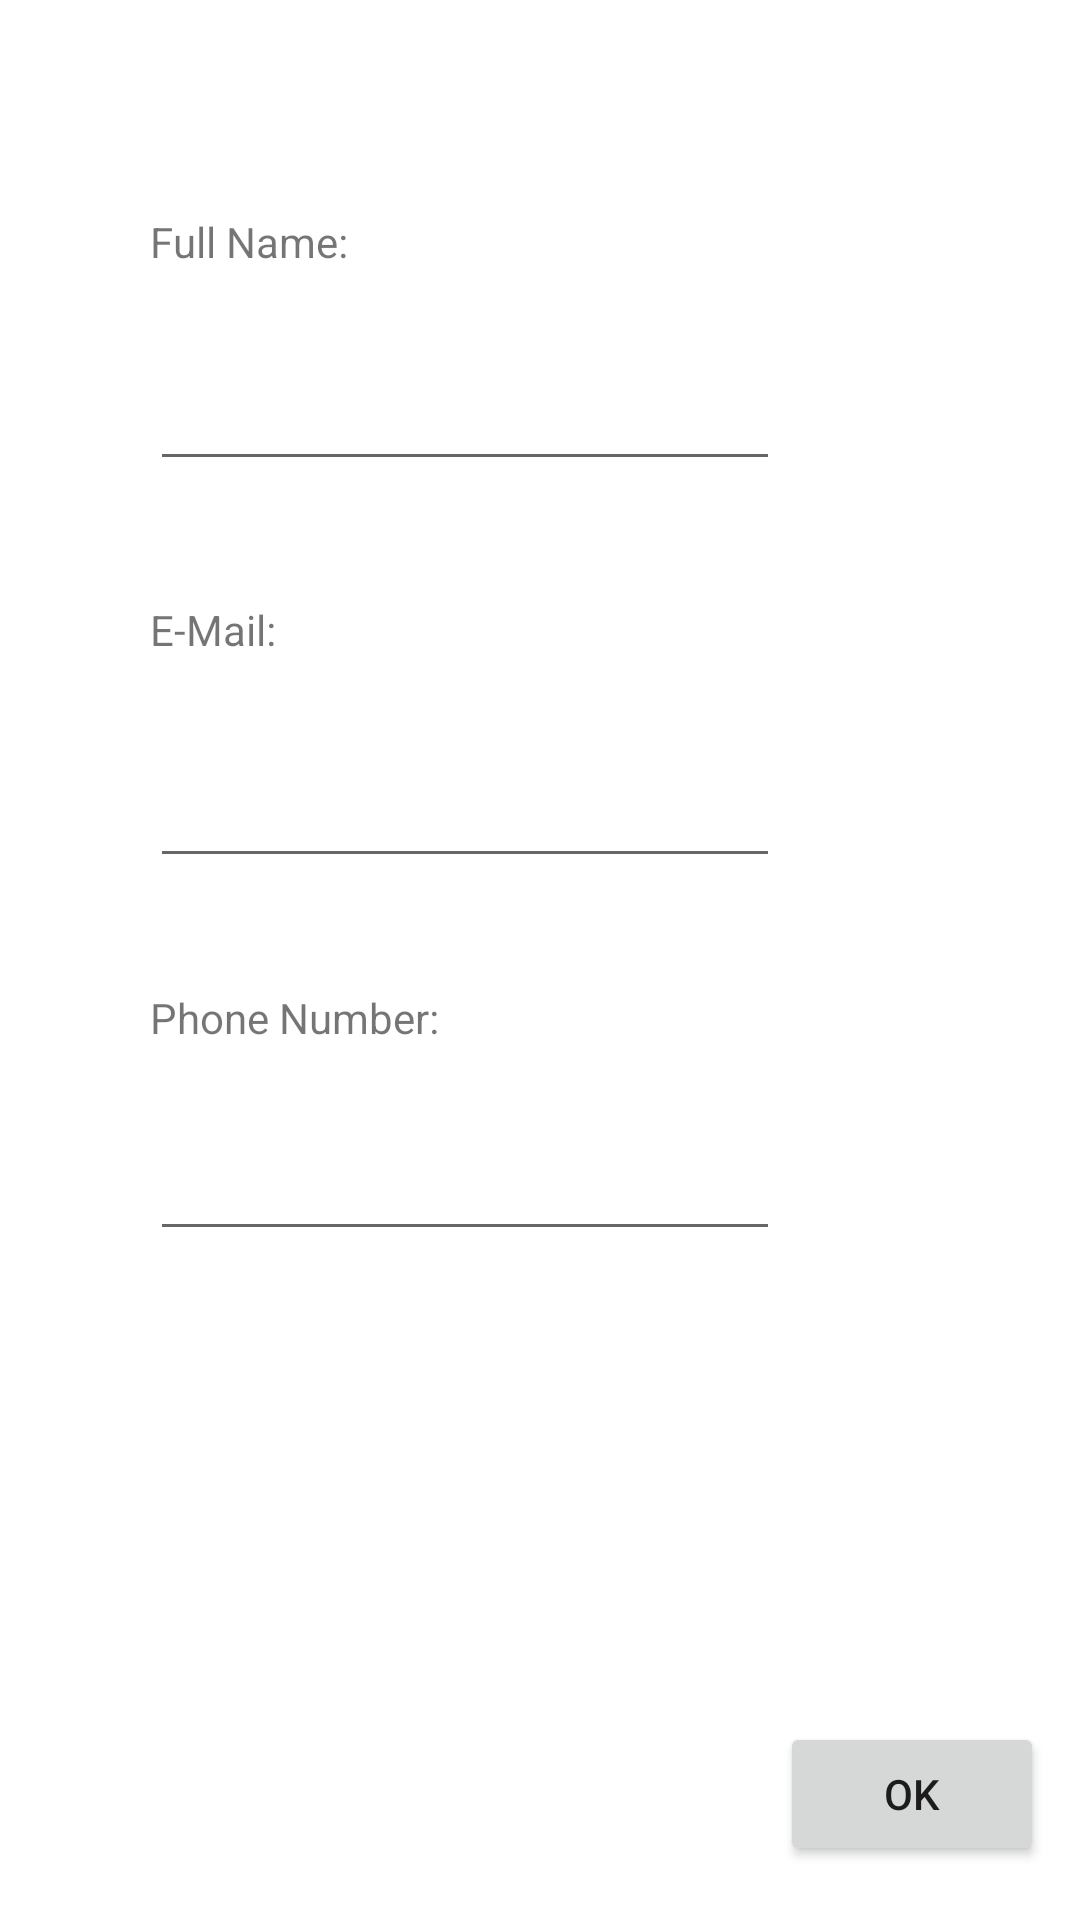

Layout XML and referenced resources for this Android screen:
<!-- AndroidManifest.xml: application theme AppTheme -->
<!-- res/layout/activity_send_shopping_bill.xml -->
<?xml version="1.0" encoding="utf-8"?>
<RelativeLayout xmlns:android="http://schemas.android.com/apk/res/android"
    xmlns:app="http://schemas.android.com/apk/res-auto"
    xmlns:tools="http://schemas.android.com/tools"
    android:layout_width="match_parent"
    android:layout_height="match_parent"
    tools:context="com.example.abu.customizeecomerce.SendShoppingBill">

    <TextView
        android:id="@+id/textView62"
        android:layout_width="wrap_content"
        android:layout_height="wrap_content"
        android:layout_marginStart="50dp"
        android:layout_marginTop="71dp"
        android:text="Full Name:"
        android:layout_alignParentTop="true"
        android:layout_alignParentStart="true" />

    <EditText
        android:id="@+id/editTextCustomerName"
        android:layout_width="wrap_content"
        android:layout_height="wrap_content"
        android:layout_marginTop="29dp"
        android:ems="10"
        android:inputType="textPersonName"
        android:layout_below="@+id/textView62"
        android:layout_alignStart="@+id/textView62" />

    <TextView
        android:id="@+id/textView66"
        android:layout_width="wrap_content"
        android:layout_height="wrap_content"
        android:layout_alignStart="@+id/editTextCustomerName"
        android:layout_below="@+id/editTextCustomerName"
        android:layout_marginTop="40dp"
        android:text="E-Mail:" />

    <EditText
        android:id="@+id/editTextCustomerEMail"
        android:layout_width="wrap_content"
        android:layout_height="wrap_content"
        android:layout_alignEnd="@+id/editTextCustomerName"
        android:layout_below="@+id/textView66"
        android:layout_marginTop="32dp"
        android:ems="10"
        android:inputType="textEmailAddress" />

    <TextView
        android:id="@+id/textView67"
        android:layout_width="wrap_content"
        android:layout_height="wrap_content"
        android:layout_alignStart="@+id/editTextCustomerEMail"
        android:layout_below="@+id/editTextCustomerEMail"
        android:layout_marginTop="37dp"
        android:text="Phone Number:" />

    <EditText
        android:id="@+id/editTextCustomerPhoneNumber"
        android:layout_width="wrap_content"
        android:layout_height="wrap_content"
        android:layout_alignStart="@+id/textView67"
        android:layout_below="@+id/textView67"
        android:layout_marginTop="27dp"
        android:ems="10"
        android:inputType="phone" />

    <Button
        android:id="@+id/buttonOkSendEMail"
        android:layout_width="wrap_content"
        android:layout_height="wrap_content"
        android:layout_alignParentBottom="true"
        android:layout_marginBottom="18dp"
        android:layout_toEndOf="@+id/editTextCustomerPhoneNumber"
        android:text="OK" />
</RelativeLayout>
<!-- resources referenced by this layout -->
<resources>

</resources>
